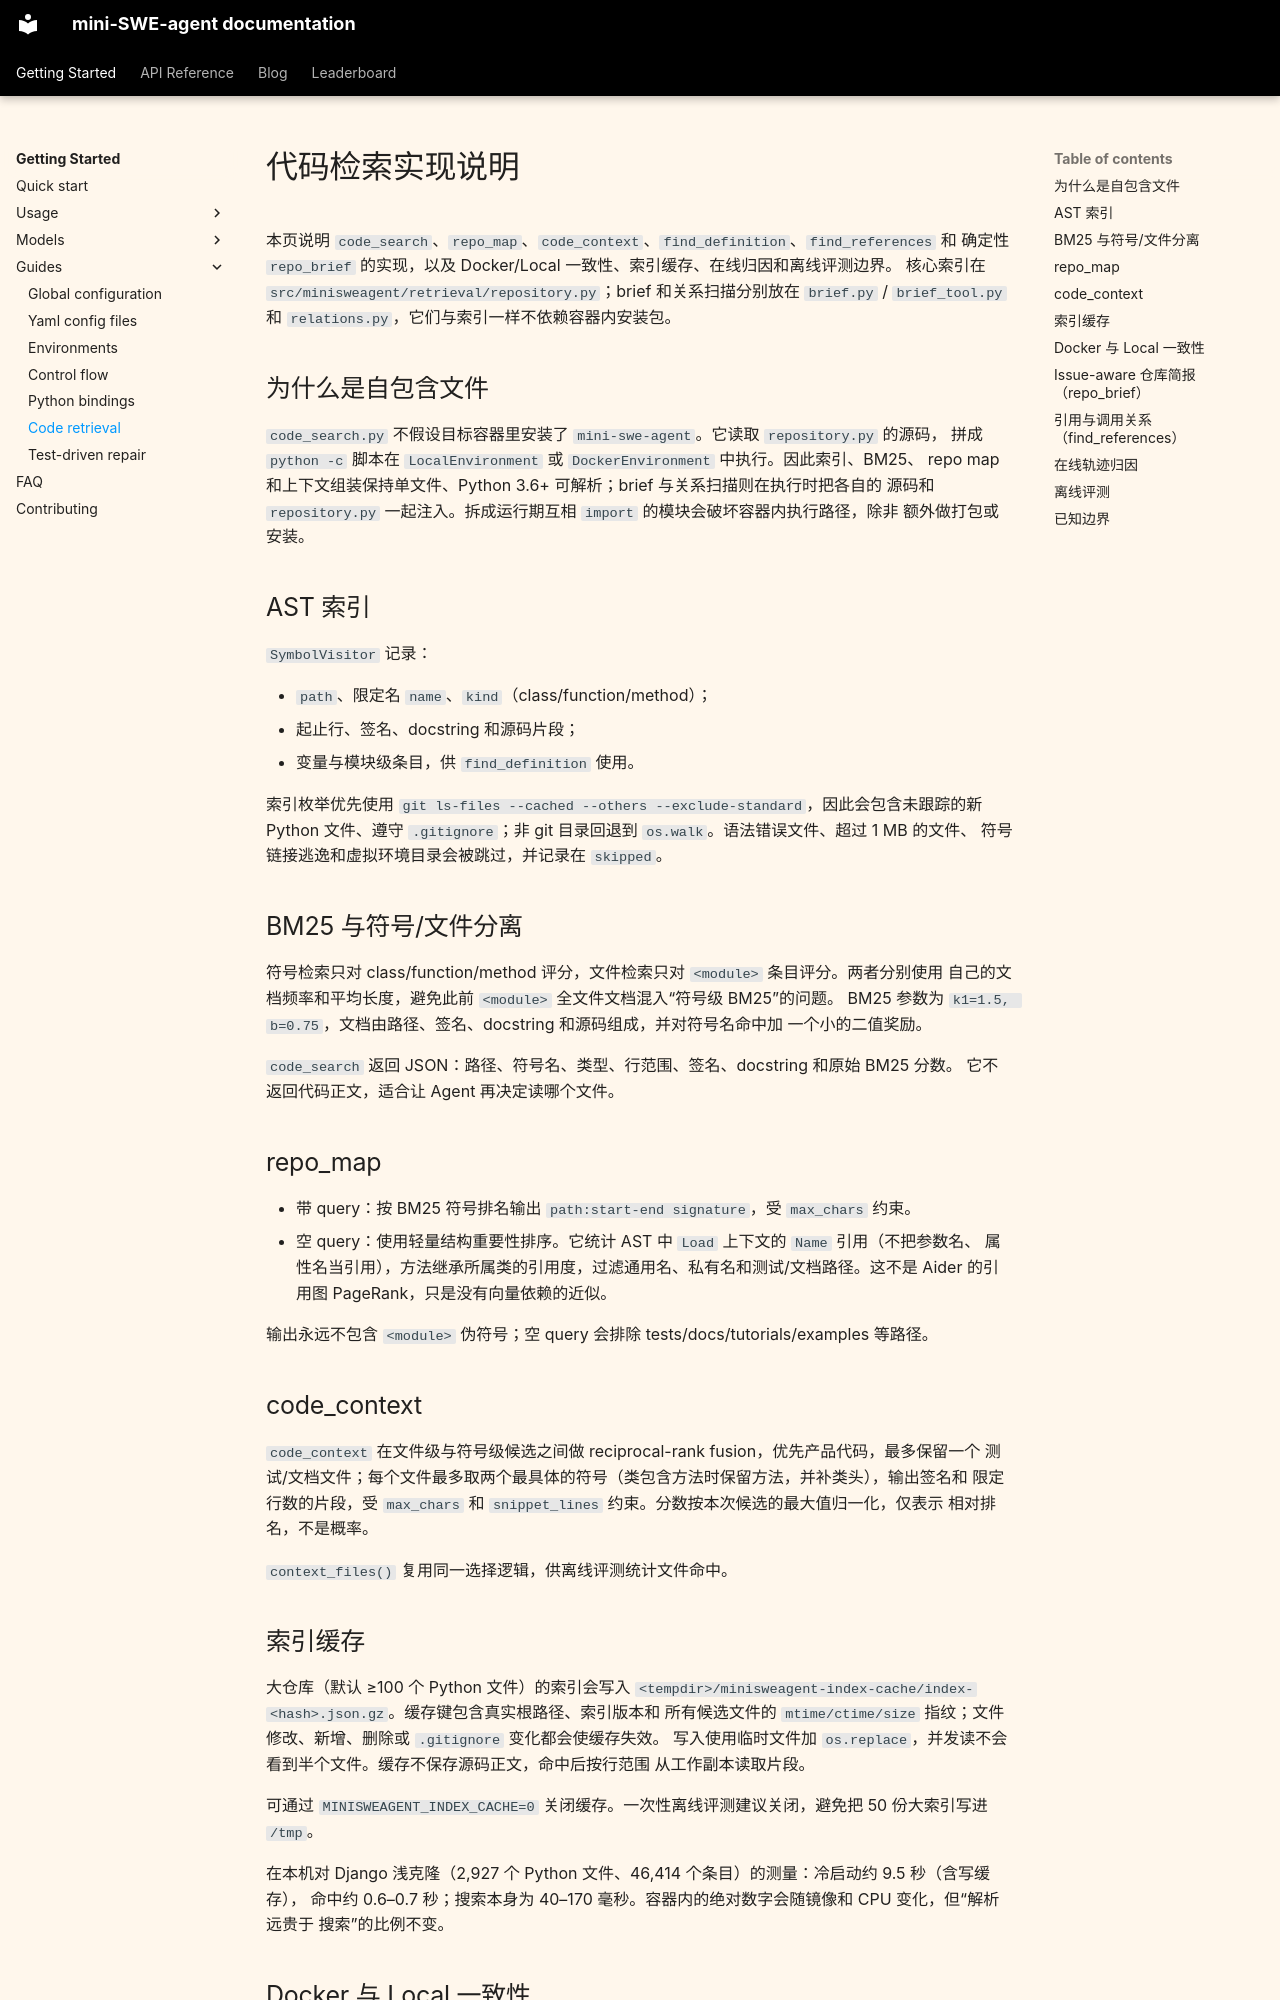

repository: xiaofei9289/2025Fall_CS427_agent · page: retrieval/index.html · generator: mkdocs

# 代码检索实现说明

本页说明 `code_search`、`repo_map`、`code_context`、`find_definition`、`find_references` 和
确定性 `repo_brief` 的实现，以及 Docker/Local 一致性、索引缓存、在线归因和离线评测边界。
核心索引在 `src/minisweagent/retrieval/repository.py`；brief 和关系扫描分别放在
`brief.py` / `brief_tool.py` 和 `relations.py`，它们与索引一样不依赖容器内安装包。

## 为什么是自包含文件

`code_search.py` 不假设目标容器里安装了 `mini-swe-agent`。它读取 `repository.py` 的源码，
拼成 `python -c` 脚本在 `LocalEnvironment` 或 `DockerEnvironment` 中执行。因此索引、BM25、
repo map 和上下文组装保持单文件、Python 3.6+ 可解析；brief 与关系扫描则在执行时把各自的
源码和 `repository.py` 一起注入。拆成运行期互相 `import` 的模块会破坏容器内执行路径，除非
额外做打包或安装。

## AST 索引

`SymbolVisitor` 记录：

- `path`、限定名 `name`、`kind`（class/function/method）；
- 起止行、签名、docstring 和源码片段；
- 变量与模块级条目，供 `find_definition` 使用。

索引枚举优先使用 `git ls-files --cached --others --exclude-standard`，因此会包含未跟踪的新
Python 文件、遵守 `.gitignore`；非 git 目录回退到 `os.walk`。语法错误文件、超过 1 MB 的文件、
符号链接逃逸和虚拟环境目录会被跳过，并记录在 `skipped`。

## BM25 与符号/文件分离

符号检索只对 class/function/method 评分，文件检索只对 `<module>` 条目评分。两者分别使用
自己的文档频率和平均长度，避免此前 `<module>` 全文件文档混入“符号级 BM25”的问题。
BM25 参数为 `k1=1.5, b=0.75`，文档由路径、签名、docstring 和源码组成，并对符号名命中加
一个小的二值奖励。

`code_search` 返回 JSON：路径、符号名、类型、行范围、签名、docstring 和原始 BM25 分数。
它不返回代码正文，适合让 Agent 再决定读哪个文件。

## repo_map

- 带 query：按 BM25 符号排名输出 `path:start-end signature`，受 `max_chars` 约束。
- 空 query：使用轻量结构重要性排序。它统计 AST 中 `Load` 上下文的 `Name` 引用（不把参数名、
  属性名当引用），方法继承所属类的引用度，过滤通用名、私有名和测试/文档路径。这不是 Aider
  的引用图 PageRank，只是没有向量依赖的近似。

输出永远不包含 `<module>` 伪符号；空 query 会排除 tests/docs/tutorials/examples 等路径。

## code_context

`code_context` 在文件级与符号级候选之间做 reciprocal-rank fusion，优先产品代码，最多保留一个
测试/文档文件；每个文件最多取两个最具体的符号（类包含方法时保留方法，并补类头），输出签名和
限定行数的片段，受 `max_chars` 和 `snippet_lines` 约束。分数按本次候选的最大值归一化，仅表示
相对排名，不是概率。

`context_files()` 复用同一选择逻辑，供离线评测统计文件命中。

## 索引缓存

大仓库（默认 ≥100 个 Python 文件）的索引会写入
`<tempdir>/minisweagent-index-cache/index-<hash>.json.gz`。缓存键包含真实根路径、索引版本和
所有候选文件的 `mtime/ctime/size` 指纹；文件修改、新增、删除或 `.gitignore` 变化都会使缓存失效。
写入使用临时文件加 `os.replace`，并发读不会看到半个文件。缓存不保存源码正文，命中后按行范围
从工作副本读取片段。

可通过 `MINISWEAGENT_INDEX_CACHE=0` 关闭缓存。一次性离线评测建议关闭，避免把 50 份大索引写进
`/tmp`。

在本机对 Django 浅克隆（2,927 个 Python 文件、46,414 个条目）的测量：冷启动约 9.5 秒（含写缓存），
命中约 0.6–0.7 秒；搜索本身为 40–170 毫秒。容器内的绝对数字会随镜像和 CPU 变化，但“解析远贵于
搜索”的比例不变。
